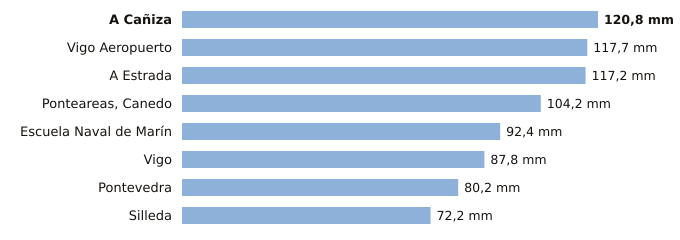

Data behind this chart, as committed beside it:
estacion, provincia, indicativo, mm_6_dias_anteriores, mm_hoy, mm_7_dias, horas_de_hoy
A Cañiza, Pontevedra, 1719, 120.8, 0.0, 120.8, 1
Vigo Aeropuerto, Pontevedra, 1495, 117.7, 0.0, 117.7, 3
A Estrada, Pontevedra, 1468X, 117.2, 0.0, 117.2, 2
Ponteareas, Canedo, Pontevedra, 1723X, 104.2, 0.0, 104.2, 2
Escuela Naval de Marín, Pontevedra, 1486E, 92.4, 0.0, 92.4, 3
Vigo, Pontevedra, 1496X, 87.8, 0.0, 87.8, 3
Pontevedra, Pontevedra, 1484C, 80.2, 0.0, 80.2, 3
Silleda, Pontevedra, 1466A, 72.2, 0.0, 72.2, 1
